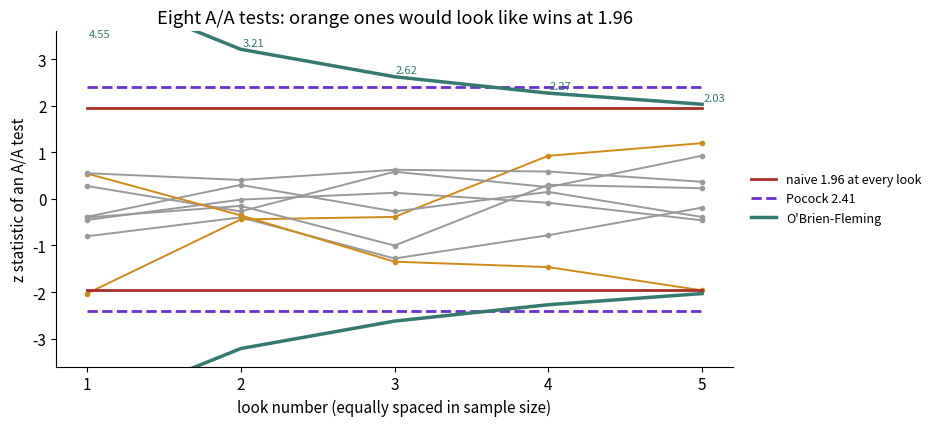

Recreate this plot in Python.
import numpy as np, matplotlib; matplotlib.use("Agg")
import matplotlib.pyplot as plt
plt.rcParams.update({"font.size": 11, "axes.spines.top": False, "axes.spines.right": False})
B, O, T, Rd, P = "#2b4fd6", "#b84a22", "#357a70", "#aa2d26", "#6a2fd0"
K = 5; looks = np.arange(1, K + 1)
for seed in range(1000):
    rng = np.random.default_rng(seed)
    S = np.cumsum(rng.standard_normal((8, K)), axis=1); z = S / np.sqrt(looks)
    cross = (np.abs(z) > 1.96).any(axis=1).sum()
    if cross >= 2 and not (np.abs(z) > 2.033 * np.sqrt(K / looks)).any(): break
fig, ax = plt.subplots(figsize=(9.5, 4.4))
for r in z: ax.plot(looks, r, color="#d08a1a" if (np.abs(r) > 1.96).any() else "#999999", lw=1.4, marker="o", ms=3)
ax.plot(looks, np.full(K, 1.96), color=Rd, lw=2, label="naive 1.96 at every look")
ax.plot(looks, np.full(K, 2.413), color=P, lw=2, ls="--", label="Pocock 2.41")
ax.plot(looks, 2.033 * np.sqrt(K / looks), color=T, lw=2.5, label="O'Brien-Fleming")
for l, v in zip(looks, 2.033 * np.sqrt(K / looks)): ax.text(l + .08, min(v, 3.4) + .08, f"{v:.2f}", ha="center", fontsize=8, color=T)
ax.plot(looks, -np.full(K, 1.96), color=Rd, lw=2); ax.plot(looks, -np.full(K, 2.413), color=P, lw=2, ls="--"); ax.plot(looks, -2.033 * np.sqrt(K / looks), color=T, lw=2.5)
ax.set_ylim(-3.6, 3.6); ax.set_xticks(looks); ax.set_xlabel("look number (equally spaced in sample size)")
ax.set_ylabel("z statistic of an A/A test"); ax.set_title("Eight A/A tests: orange ones would look like wins at 1.96")
ax.legend(frameon=False, loc="center left", bbox_to_anchor=(1.01, 0.5), fontsize=9)
plt.tight_layout(); plt.savefig("ch12_peeking.png", dpi=110)
